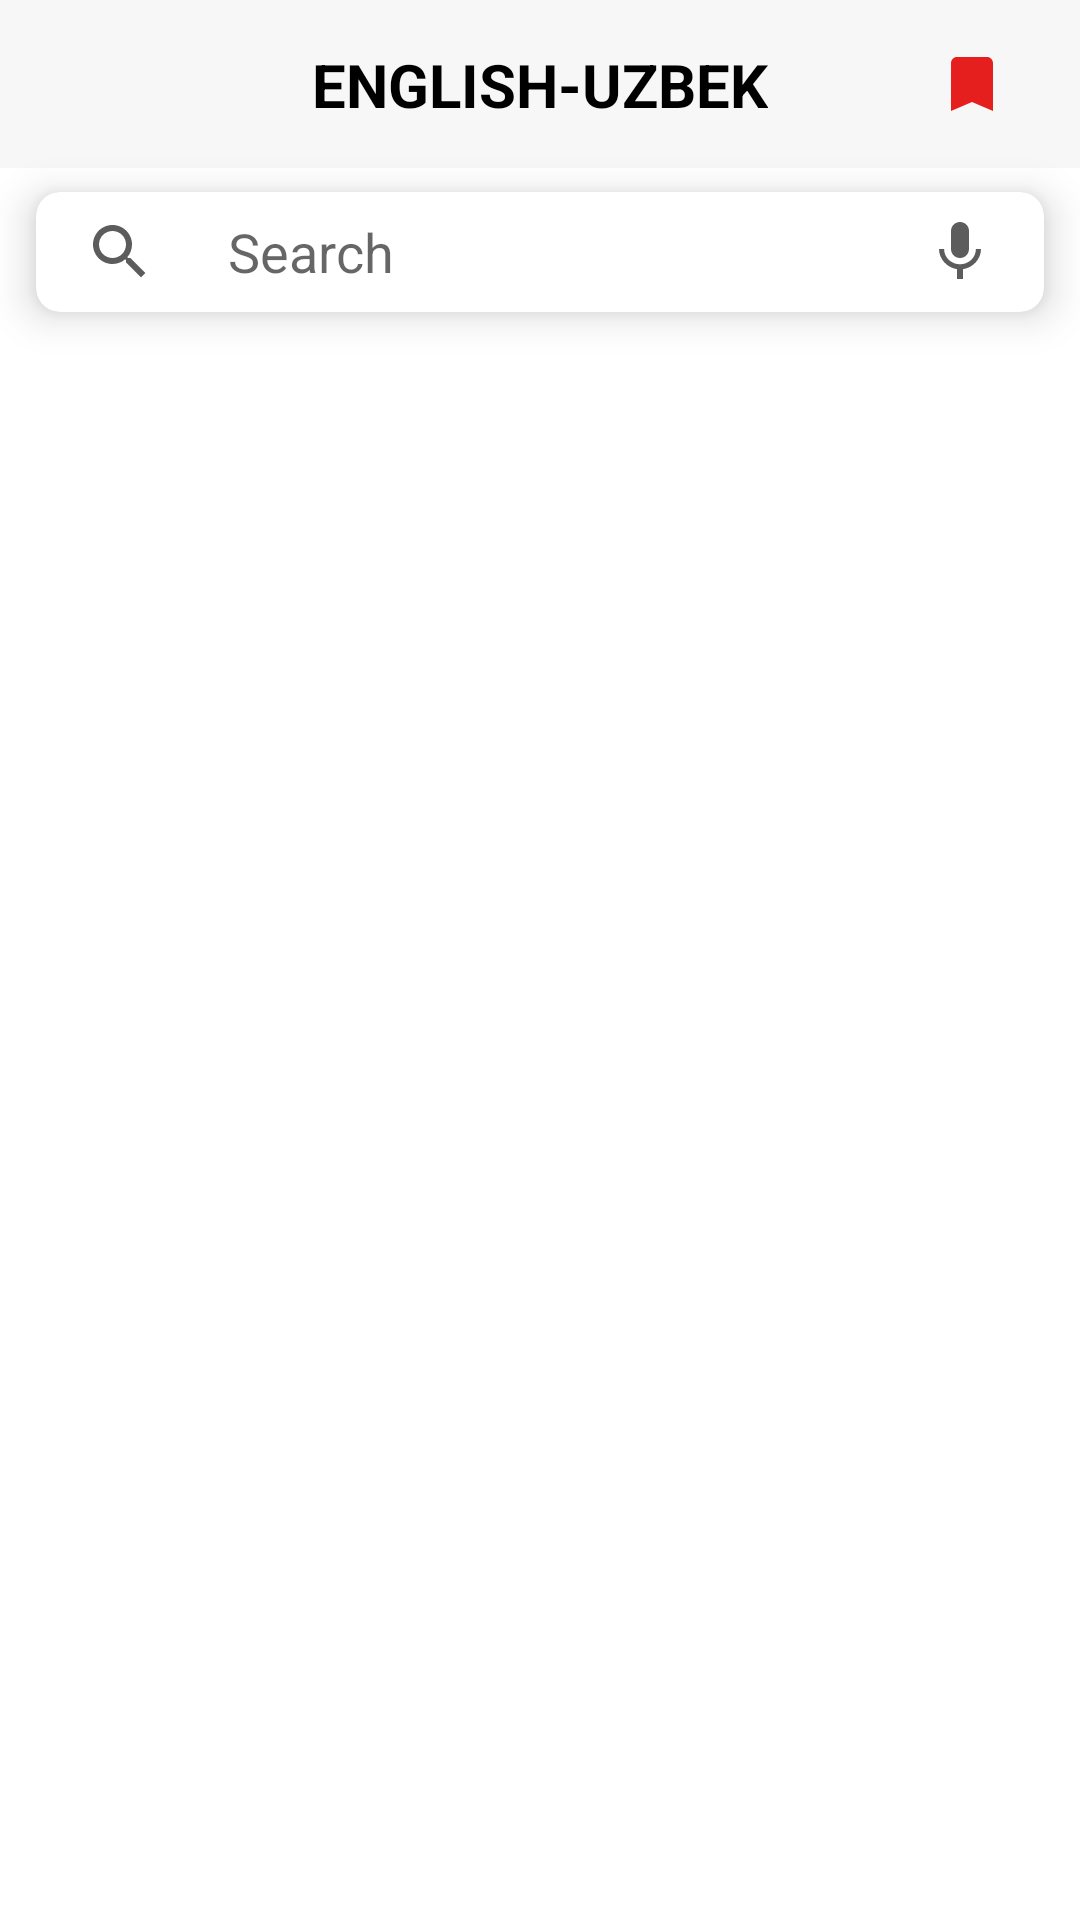

This screen was rendered from an Android layout file. Write that file and the resources it references.
<!-- AndroidManifest.xml: application theme Theme.Dictionary -->
<!-- res/layout/fragment_eng_main.xml -->
<?xml version="1.0" encoding="utf-8"?>
<androidx.constraintlayout.widget.ConstraintLayout xmlns:android="http://schemas.android.com/apk/res/android"
    xmlns:app="http://schemas.android.com/apk/res-auto"
    xmlns:tools="http://schemas.android.com/tools"
    android:layout_width="match_parent"
    android:layout_height="match_parent"
    >

    <com.google.android.material.appbar.AppBarLayout
        android:id="@+id/app_bar"
        android:layout_width="match_parent"
        android:layout_height="?attr/actionBarSize"
        android:background="#F7F7F7"
        app:layout_constraintEnd_toEndOf="parent"
        app:layout_constraintStart_toStartOf="parent"
        app:layout_constraintTop_toTopOf="parent">

        <androidx.constraintlayout.widget.ConstraintLayout
            android:layout_width="match_parent"
            android:layout_height="match_parent">

            <androidx.appcompat.widget.AppCompatTextView
                android:layout_width="wrap_content"
                android:layout_height="wrap_content"
                android:text="@string/english_uzbek_dictionary"
                android:textColor="@color/black"
                android:textSize="20dp"
                android:textStyle="bold"
                app:layout_constraintBottom_toBottomOf="parent"
                app:layout_constraintEnd_toEndOf="parent"
                app:layout_constraintStart_toStartOf="parent"
                app:layout_constraintTop_toTopOf="parent"
                tools:ignore="SpUsage" />

            <androidx.appcompat.widget.AppCompatImageView
                android:id="@+id/iv_bookmarks"
                android:layout_width="40dp"
                android:layout_height="40dp"
                android:layout_marginStart="@dimen/margin_standard"
                android:layout_marginEnd="16dp"
                android:clickable="true"
                android:focusable="true"
                android:foreground="?attr/selectableItemBackground"
                android:padding="8dp"
                android:src="@drawable/ic_red_bookmark"
                android:textStyle="bold"
                app:layout_constraintBottom_toBottomOf="parent"
                app:layout_constraintEnd_toEndOf="parent"
                app:layout_constraintTop_toTopOf="parent"
                tools:ignore="UnusedAttribute" />

        </androidx.constraintlayout.widget.ConstraintLayout>

    </com.google.android.material.appbar.AppBarLayout>

    <com.google.android.material.card.MaterialCardView
        android:id="@+id/search_card_view"
        android:layout_width="0dp"
        android:layout_height="40dp"
        android:layout_marginHorizontal="12dp"
        android:layout_marginVertical="8dp"
        android:background="#C9C8CD"
        app:cardCornerRadius="8dp"
        app:cardElevation="8dp"
        app:layout_constraintBottom_toTopOf="@id/rv_words"
        app:layout_constraintEnd_toEndOf="parent"
        app:layout_constraintStart_toStartOf="parent"
        app:layout_constraintTop_toBottomOf="@id/app_bar">

        <androidx.constraintlayout.widget.ConstraintLayout
            android:layout_width="match_parent"
            android:layout_height="match_parent">

            <ImageView
                android:id="@+id/search_image_view"
                android:layout_width="wrap_content"
                android:layout_height="wrap_content"
                android:layout_marginStart="16dp"
                android:src="@drawable/ic_search"
                app:layout_constraintBottom_toBottomOf="parent"
                app:layout_constraintStart_toStartOf="parent"
                app:layout_constraintTop_toTopOf="parent"
                tools:ignore="ContentDescription" />

            <ImageView
                android:id="@+id/clear_search_query"
                android:layout_width="wrap_content"
                android:layout_height="wrap_content"
                android:layout_marginEnd="8dp"
                android:background="?attr/selectableItemBackground"
                android:padding="8dp"
                android:src="@drawable/ic_clear"
                android:visibility="invisible"
                app:layout_constraintBottom_toBottomOf="parent"
                app:layout_constraintEnd_toEndOf="parent"
                app:layout_constraintTop_toTopOf="parent"
                tools:ignore="ContentDescription" />

            <ImageView
                android:id="@+id/voice_search_query"
                android:layout_width="wrap_content"
                android:layout_height="wrap_content"
                android:layout_marginEnd="8dp"
                android:background="?attr/selectableItemBackground"
                android:padding="8dp"
                android:src="@drawable/ic_mic"
                app:layout_constraintBottom_toBottomOf="parent"
                app:layout_constraintEnd_toEndOf="parent"
                app:layout_constraintTop_toTopOf="parent"
                tools:ignore="ContentDescription" />

            <androidx.appcompat.widget.AppCompatEditText
                android:id="@+id/search_edit_text"
                android:layout_width="0dp"
                android:layout_height="0dp"
                android:layout_marginHorizontal="24dp"
                android:layout_marginVertical="8dp"
                android:background="@android:color/transparent"
                android:hint="@string/search_articles_hint"
                android:inputType="text"
                app:layout_constraintBottom_toBottomOf="parent"
                app:layout_constraintEnd_toStartOf="@id/voice_search_query"
                app:layout_constraintStart_toEndOf="@id/search_image_view"
                app:layout_constraintTop_toTopOf="parent" />

        </androidx.constraintlayout.widget.ConstraintLayout>

    </com.google.android.material.card.MaterialCardView>

    <androidx.recyclerview.widget.RecyclerView
        android:id="@+id/rv_words"
        android:layout_width="0dp"
        android:layout_height="0dp"
        android:orientation="vertical"
        app:layoutManager="androidx.recyclerview.widget.LinearLayoutManager"
        app:layout_constraintBottom_toBottomOf="parent"
        app:layout_constraintEnd_toEndOf="parent"
        app:layout_constraintStart_toStartOf="parent"
        app:layout_constraintTop_toBottomOf="@id/search_card_view"
        tools:listitem="@layout/item_eng_word" />

    <androidx.appcompat.widget.AppCompatTextView
        android:id="@+id/noSearchResultsFoundText"
        android:layout_width="wrap_content"
        android:layout_height="wrap_content"
        android:text="@string/no_search_results_found"
        android:visibility="invisible"
        app:layout_constraintBottom_toBottomOf="parent"
        app:layout_constraintEnd_toEndOf="parent"
        app:layout_constraintStart_toStartOf="parent"
        app:layout_constraintTop_toTopOf="@id/rv_words" />

</androidx.constraintlayout.widget.ConstraintLayout>
<!-- res/layout/item_eng_word.xml (included above) -->
<?xml version="1.0" encoding="utf-8"?>
<androidx.constraintlayout.widget.ConstraintLayout xmlns:android="http://schemas.android.com/apk/res/android"
    xmlns:app="http://schemas.android.com/apk/res-auto"
    xmlns:tools="http://schemas.android.com/tools"
    android:id="@+id/item"
    android:layout_width="match_parent"
    android:layout_height="54dp"
    android:clickable="true"
    android:focusable="true"
    android:foreground="?attr/selectableItemBackground"
    tools:ignore="UnusedAttribute">

    <androidx.appcompat.widget.AppCompatTextView
        android:id="@+id/tv_word"
        android:layout_width="wrap_content"
        android:layout_height="wrap_content"
        android:layout_marginStart="24dp"
        android:gravity="center_vertical"
        android:text="English Word"
        android:textColor="@color/black"
        android:textSize="20dp"
        app:layout_constraintBottom_toBottomOf="parent"
        app:layout_constraintStart_toStartOf="parent"
        app:layout_constraintTop_toTopOf="parent"
        tools:ignore="RtlSymmetry,SpUsage"

        tools:text="English Word" />

    <androidx.appcompat.widget.AppCompatTextView
        android:id="@+id/tv_type"
        android:layout_width="wrap_content"
        android:layout_height="wrap_content"
        android:layout_marginEnd="24dp"
        android:gravity="center_vertical"
        android:textSize="20dp"
        android:textStyle="italic"
        app:layout_constraintBottom_toBottomOf="parent"
        app:layout_constraintEnd_toStartOf="@id/iv_volume"
        app:layout_constraintTop_toTopOf="parent"
        tools:ignore="RtlSymmetry,SpUsage"
        tools:text="English Word" />

    <androidx.appcompat.widget.AppCompatImageView
        android:id="@+id/iv_volume"
        android:layout_width="40dp"
        android:layout_height="40dp"
        android:layout_marginEnd="32dp"
        android:clickable="true"
        android:focusable="true"
        android:foreground="?attr/selectableItemBackground"
        android:padding="8dp"
        app:layout_constraintBottom_toBottomOf="parent"
        app:layout_constraintEnd_toEndOf="parent"
        app:layout_constraintTop_toTopOf="parent"
        app:srcCompat="@drawable/volume"
        tools:ignore="UnusedAttribute" />

</androidx.constraintlayout.widget.ConstraintLayout>
<!-- resources referenced by this layout -->
<resources>
  <color name="black">#FF000000</color>
  <!-- drawable ic_clear (drawable) -->
  <vector android:alpha="0.64" android:height="24dp"
      android:tint="#000000" android:viewportHeight="24"
      android:viewportWidth="24" android:width="24dp" xmlns:android="http://schemas.android.com/apk/res/android">
      <path android:fillColor="@android:color/white" android:pathData="M19,6.41L17.59,5 12,10.59 6.41,5 5,6.41 10.59,12 5,17.59 6.41,19 12,13.41 17.59,19 19,17.59 13.41,12z"/>
  </vector>
  <!-- drawable ic_mic (drawable) -->
  <vector android:alpha="0.64" android:height="24dp"
      android:tint="#000000" android:viewportHeight="24"
      android:viewportWidth="24" android:width="24dp" xmlns:android="http://schemas.android.com/apk/res/android">
      <path android:fillColor="@android:color/white" android:pathData="M12,14c1.66,0 2.99,-1.34 2.99,-3L15,5c0,-1.66 -1.34,-3 -3,-3S9,3.34 9,5v6c0,1.66 1.34,3 3,3zM17.3,11c0,3 -2.54,5.1 -5.3,5.1S6.7,14 6.7,11L5,11c0,3.41 2.72,6.23 6,6.72L11,21h2v-3.28c3.28,-0.48 6,-3.3 6,-6.72h-1.7z"/>
  </vector>
  <!-- drawable ic_red_bookmark (drawable) -->
  <vector xmlns:android="http://schemas.android.com/apk/res/android"
      android:width="24dp"
      android:height="24dp"
      android:tint="#E51E1E"
      android:viewportWidth="24"
      android:viewportHeight="24">
      <path
          android:fillColor="@android:color/white"
          android:pathData="M17,3H7c-1.1,0 -1.99,0.9 -1.99,2L5,21l7,-3 7,3V5c0,-1.1 -0.9,-2 -2,-2z" />
  </vector>
  <!-- drawable ic_search (drawable) -->
  <vector android:alpha="0.64" android:height="24dp"
      android:tint="#000000" android:viewportHeight="24"
      android:viewportWidth="24" android:width="24dp" xmlns:android="http://schemas.android.com/apk/res/android">
      <path android:fillColor="@android:color/white" android:pathData="M15.5,14h-0.79l-0.28,-0.27C15.41,12.59 16,11.11 16,9.5 16,5.91 13.09,3 9.5,3S3,5.91 3,9.5 5.91,16 9.5,16c1.61,0 3.09,-0.59 4.23,-1.57l0.27,0.28v0.79l5,4.99L20.49,19l-4.99,-5zM9.5,14C7.01,14 5,11.99 5,9.5S7.01,5 9.5,5 14,7.01 14,9.5 11.99,14 9.5,14z"/>
  </vector>
  <string name="english_uzbek_dictionary">ENGLISH-UZBEK</string>
  <string name="no_search_results_found">Searched word not found</string>
  <string name="search_articles_hint">Search</string>
  <style name="Theme.Dictionary" parent="Theme.MaterialComponents.DayNight.NoActionBar">
          
          <item name="colorPrimary">#017EF1</item>
          <item name="colorPrimaryVariant">#017EF1</item>
          <item name="colorOnPrimary">@color/white</item>
          
          <item name="colorSecondary">@color/teal_200</item>
          <item name="colorSecondaryVariant">@color/teal_700</item>
          <item name="colorOnSecondary">@color/black</item>
          
          <item name="android:statusBarColor" tools:targetApi="l">@color/black</item>
          
          <item name="bottomSheetDialogTheme">@style/AppBottomSheetDialogTheme</item>
      </style>
  <color name="white">#FFFFFFFF</color>
  <color name="teal_200">#FF03DAC5</color>
  <color name="teal_700">#FF018786</color>
  <style name="AppBottomSheetDialogTheme" parent="Theme.Design.Light.BottomSheetDialog">
          <item name="bottomSheetStyle">@style/AppModalStyle</item>
      </style>
  <style name="AppModalStyle" parent="Widget.Design.BottomSheet.Modal">
          <item name="android:background">@drawable/bottom_sheet_corner</item>
      </style>
</resources>
